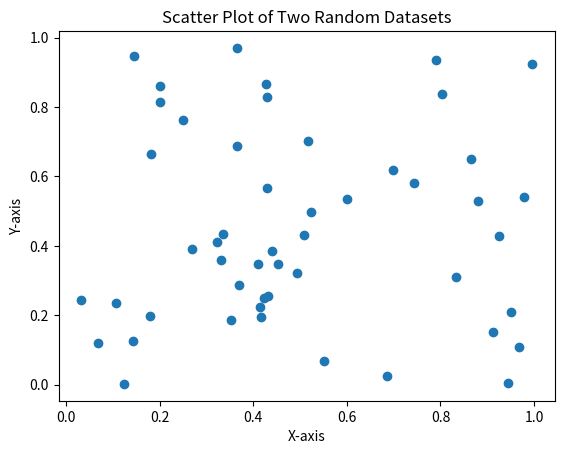

Source code (Python):
import matplotlib.pyplot as plt
import numpy as np

# Generate two random datasets
x = np.random.rand(50)
y = np.random.rand(50)

# Create a scatter plot
plt.scatter(x, y)
plt.xlabel('X-axis')
plt.ylabel('Y-axis')
plt.title('Scatter Plot of Two Random Datasets')
plt.show()
